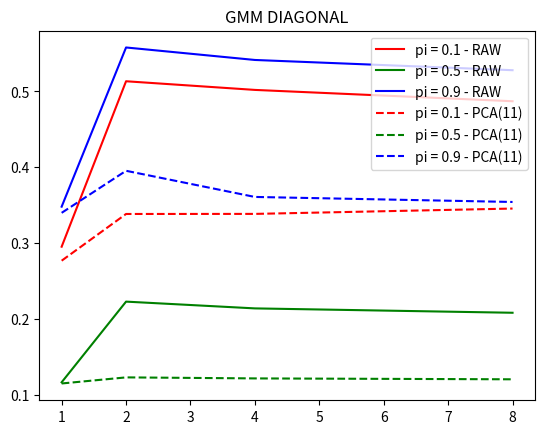

Python code for this plot:
import matplotlib.pyplot as plt
doub = [1,2,4,8]
"""
#LINEAR
a12_1 = [ 0.28869047619047616, 0.27261904761904765, 0.26626984126984127, 0.2683035714285714 ] 
a12_2 = [ 0.12003968253968254, 0.10029761904761905, 0.0914021164021164, 0.0918154761904762 ] 
a12_3 = [ 0.3460317460317461, 0.2814484126984127, 0.2548280423280424, 0.2541170634920635 ]
a11_1 = [ 0.2869047619047619, 0.2586309523809524, 0.25277777777777777, 0.27232142857142855 ]
a11_2 = [ 0.11686507936507937, 0.10009920634920635, 0.09074074074074073, 0.09236111111111112 ] 
a11_3 = [ 0.3511904761904763, 0.27509920634920637, 0.25363756613756616, 0.2514384920634921 ]

plt.figure()
plt.title("GMM FULL")
plt.plot(doub, a12_1, label="pi = 0.1 - RAW", c="red")
plt.plot(doub, a12_2, label="pi = 0.5 - RAW", c="green")
plt.plot(doub, a12_3, label="pi = 0.9 - RAW", c="blue")
plt.plot(doub, a11_1, label="pi = 0.1 - PCA(11)", linestyle="dashed", c="red")
plt.plot(doub, a11_2, label="pi = 0.5 - PCA(11)", linestyle="dashed", c="green")
plt.plot(doub, a11_3, label="pi = 0.9 - PCA(11)", linestyle="dashed", c="blue")
plt.legend()
plt.savefig("./GMM_FULL") 

"""
"""
#tied

a12_1 = [ 0.29345238095238096, 0.29345238095238096, 0.2875, 0.27619047619047615 ]
a12_2 = [ 0.11825396825396825, 0.11825396825396825, 0.1041005291005291, 0.09573412698412698 ]
a12_3 = [ 0.357936507936508, 0.357936507936508, 0.31719576719576725, 0.292609126984127 ]

a11_1 = [ 0.2982142857142857, 0.2982142857142857, 0.28253968253968254, 0.2738095238095238 ]
a11_2 = [ 0.11984126984126985, 0.11984126984126985, 0.10456349206349205, 0.09742063492063492 ]
a11_3 = [ 0.34722222222222227, 0.34722222222222227, 0.3016534391534392, 0.2844246031746032 ]

plt.figure()
plt.title("GMM TIED")
plt.plot(doub, a12_1, label="pi = 0.1 - RAW", c="red")
plt.plot(doub, a12_2, label="pi = 0.5 - RAW", c="green")
plt.plot(doub, a12_3, label="pi = 0.9 - RAW", c="blue")
plt.plot(doub, a11_1, label="pi = 0.1 - PCA(11)", linestyle="dashed", c="red")
plt.plot(doub, a11_2, label="pi = 0.5 - PCA(11)", linestyle="dashed", c="green")
plt.plot(doub, a11_3, label="pi = 0.9 - PCA(11)", linestyle="dashed", c="blue")
plt.legend()
plt.savefig("./GMM_TIED")  
"""
a12_1 = [ 0.29523809523809524, 0.5133928571428571, 0.501984126984127, 0.48705357142857136 ]
a12_2 = [ 0.11646825396825397, 0.2228174603174603, 0.21388888888888888, 0.20813492063492064 ] 
a12_3 = [ 0.34801587301587306, 0.557936507936508, 0.541468253968254, 0.5279761904761905 ]
a11_1 = [ 0.27678571428571425, 0.33839285714285716, 0.3384920634920635, 0.34553571428571433 ] 
a11_2 = [ 0.11488095238095239, 0.12291666666666667, 0.12156084656084656, 0.12038690476190475 ] 
a11_3 = [ 0.3398809523809524, 0.39533730158730157, 0.36084656084656086, 0.3542162698412699 ]

plt.figure()
plt.title("GMM DIAGONAL")
plt.plot(doub, a12_1, label="pi = 0.1 - RAW", c="red")
plt.plot(doub, a12_2, label="pi = 0.5 - RAW", c="green")
plt.plot(doub, a12_3, label="pi = 0.9 - RAW", c="blue")
plt.plot(doub, a11_1, label="pi = 0.1 - PCA(11)", linestyle="dashed", c="red")
plt.plot(doub, a11_2, label="pi = 0.5 - PCA(11)", linestyle="dashed", c="green")
plt.plot(doub, a11_3, label="pi = 0.9 - PCA(11)", linestyle="dashed", c="blue")
plt.legend()
plt.savefig("./GMM_DIAGONAL") 
